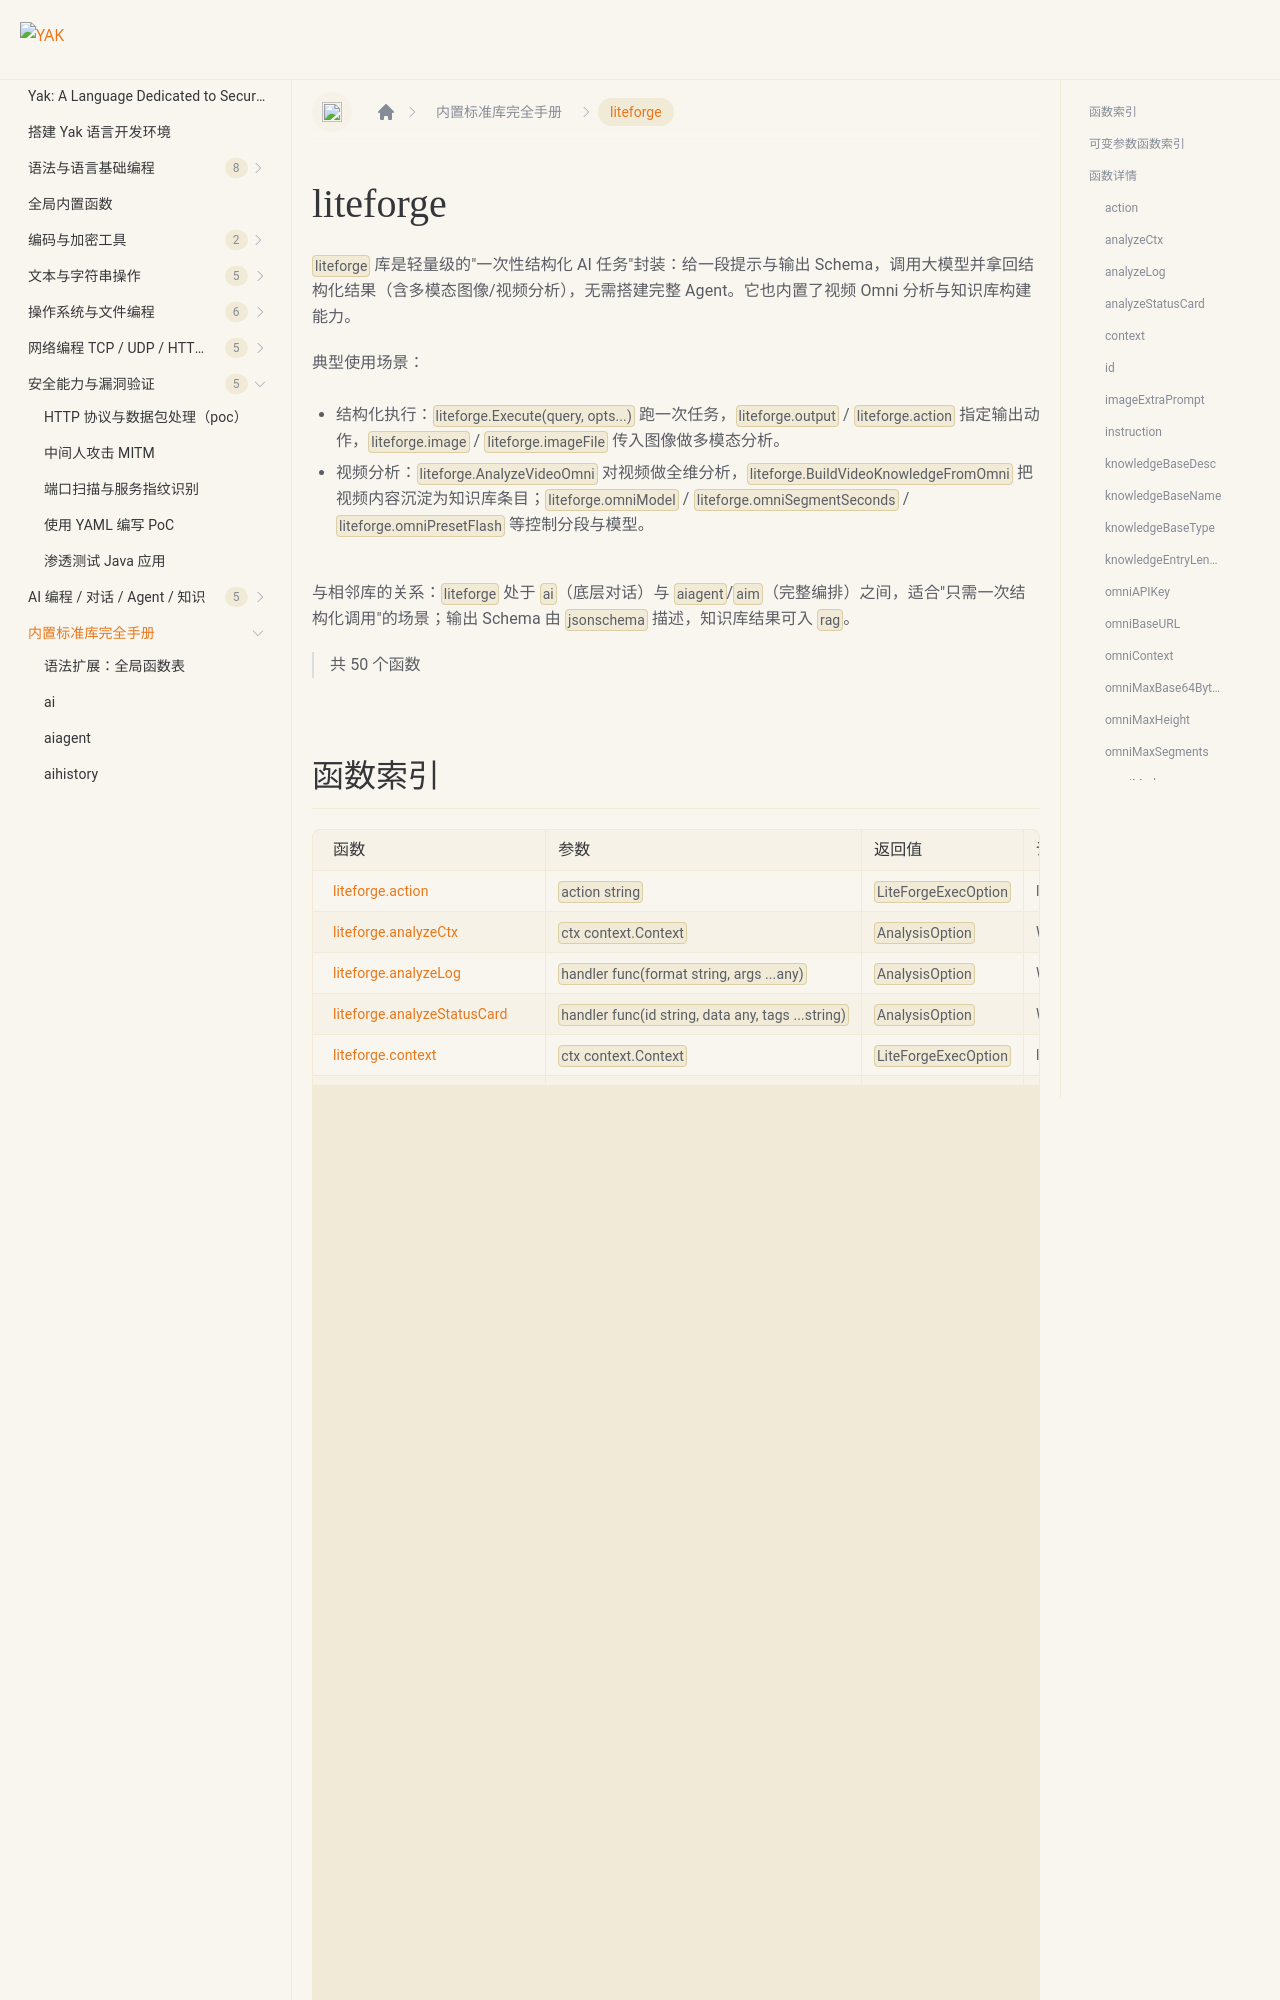

repository: yaklang/yaklang.github.io · page: en/docs/api/liteforge/index.html · generator: docusaurus

# liteforge {#library-liteforge}

`liteforge` 库是轻量级的"一次性结构化 AI 任务"封装：给一段提示与输出 Schema，调用大模型并拿回结构化结果（含多模态图像/视频分析），无需搭建完整 Agent。它也内置了视频 Omni 分析与知识库构建能力。

典型使用场景：

- 结构化执行：`liteforge.Execute(query, opts...)` 跑一次任务，`liteforge.output` / `liteforge.action` 指定输出动作，`liteforge.image` / `liteforge.imageFile` 传入图像做多模态分析。
- 视频分析：`liteforge.AnalyzeVideoOmni` 对视频做全维分析，`liteforge.BuildVideoKnowledgeFromOmni` 把视频内容沉淀为知识库条目；`liteforge.omniModel` / `liteforge.omniSegmentSeconds` / `liteforge.omniPresetFlash` 等控制分段与模型。

与相邻库的关系：`liteforge` 处于 `ai`（底层对话）与 `aiagent`/`aim`（完整编排）之间，适合"只需一次结构化调用"的场景；输出 Schema 由 `jsonschema` 描述，知识库结果可入 `rag`。

> 共 50 个函数
